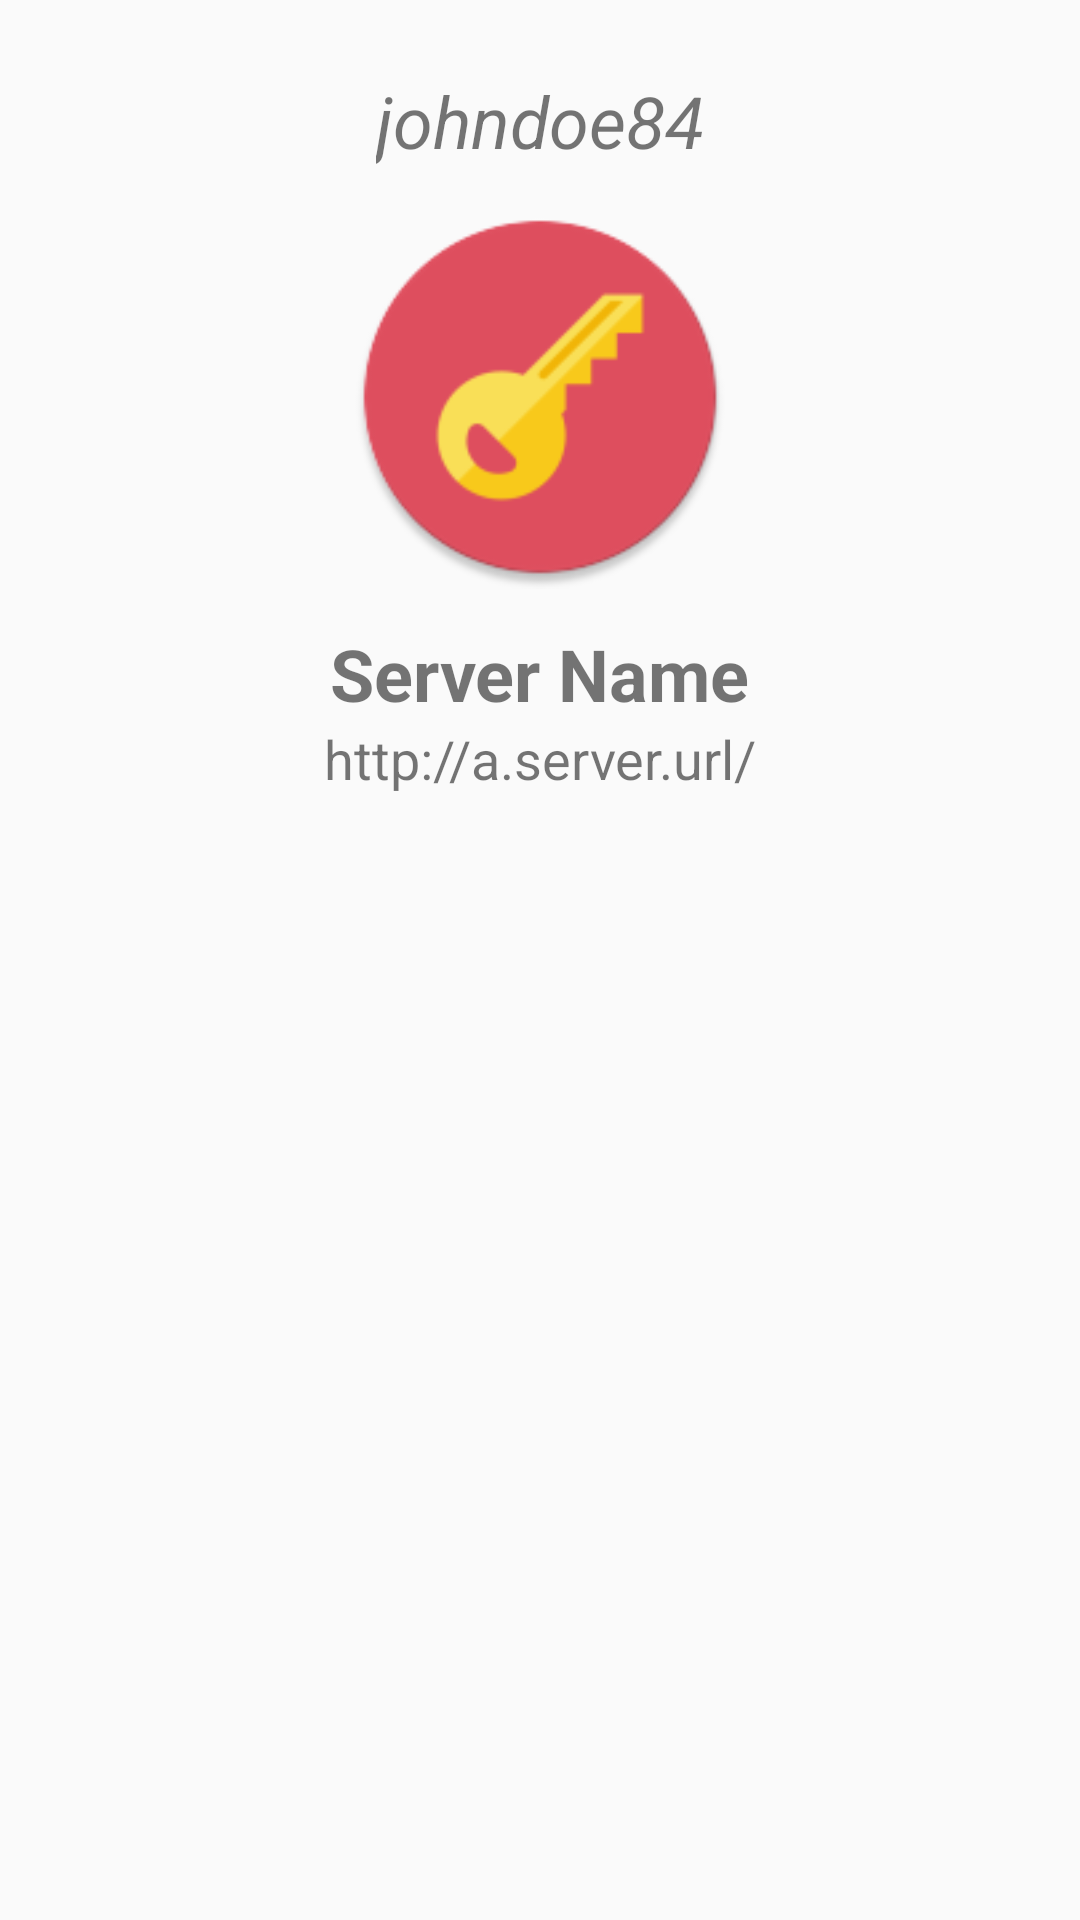

This screen was rendered from an Android layout file. Write that file and the resources it references.
<!-- AndroidManifest.xml: application theme Theme.AppCompat.Light -->
<!-- res/layout/key_dialog.xml -->
<?xml version="1.0" encoding="utf-8"?>
<LinearLayout xmlns:android="http://schemas.android.com/apk/res/android"
    android:orientation="vertical" android:layout_width="match_parent"
    android:layout_height="match_parent"
    android:padding="24sp">

    <TextView
        android:id="@+id/user_id"
        android:layout_width="wrap_content"
        android:layout_height="wrap_content"
        android:layout_gravity="center_horizontal"
        android:layout_marginBottom="12dp"
        android:textSize="24sp"
        android:textStyle="italic"
        android:singleLine="true"
        android:ellipsize="end"
        android:text="johndoe84"
        />

    <ImageView
        android:id="@+id/app_icon"
        android:layout_width="wrap_content"
        android:layout_height="wrap_content"
        android:layout_gravity="center_horizontal"
        android:layout_marginBottom="12dp"
        android:minWidth="128dp"
        android:maxWidth="128dp"
        android:minHeight="128dp"
        android:maxHeight="128dp"
        android:src="@mipmap/key_icon"
        />

    <TextView
        android:id="@+id/app_name"
        android:layout_width="wrap_content"
        android:layout_height="wrap_content"
        android:layout_gravity="center_horizontal"
        android:textSize="24sp"
        android:textStyle="bold"
        android:singleLine="true"
        android:ellipsize="end"
        android:text="Server Name"
        />

    <TextView
        android:id="@+id/base_url"
        android:layout_width="wrap_content"
        android:layout_height="wrap_content"
        android:layout_gravity="center_horizontal"
        android:textSize="18sp"
        android:textStyle="normal"
        android:singleLine="true"
        android:ellipsize="end"
        android:text="http://a.server.url/"
        />

</LinearLayout>
<!-- resources referenced by this layout -->
<resources>
  <!-- mipmap key_icon: png bitmap (mipmap-hdpi, 3344 bytes) -->
</resources>
